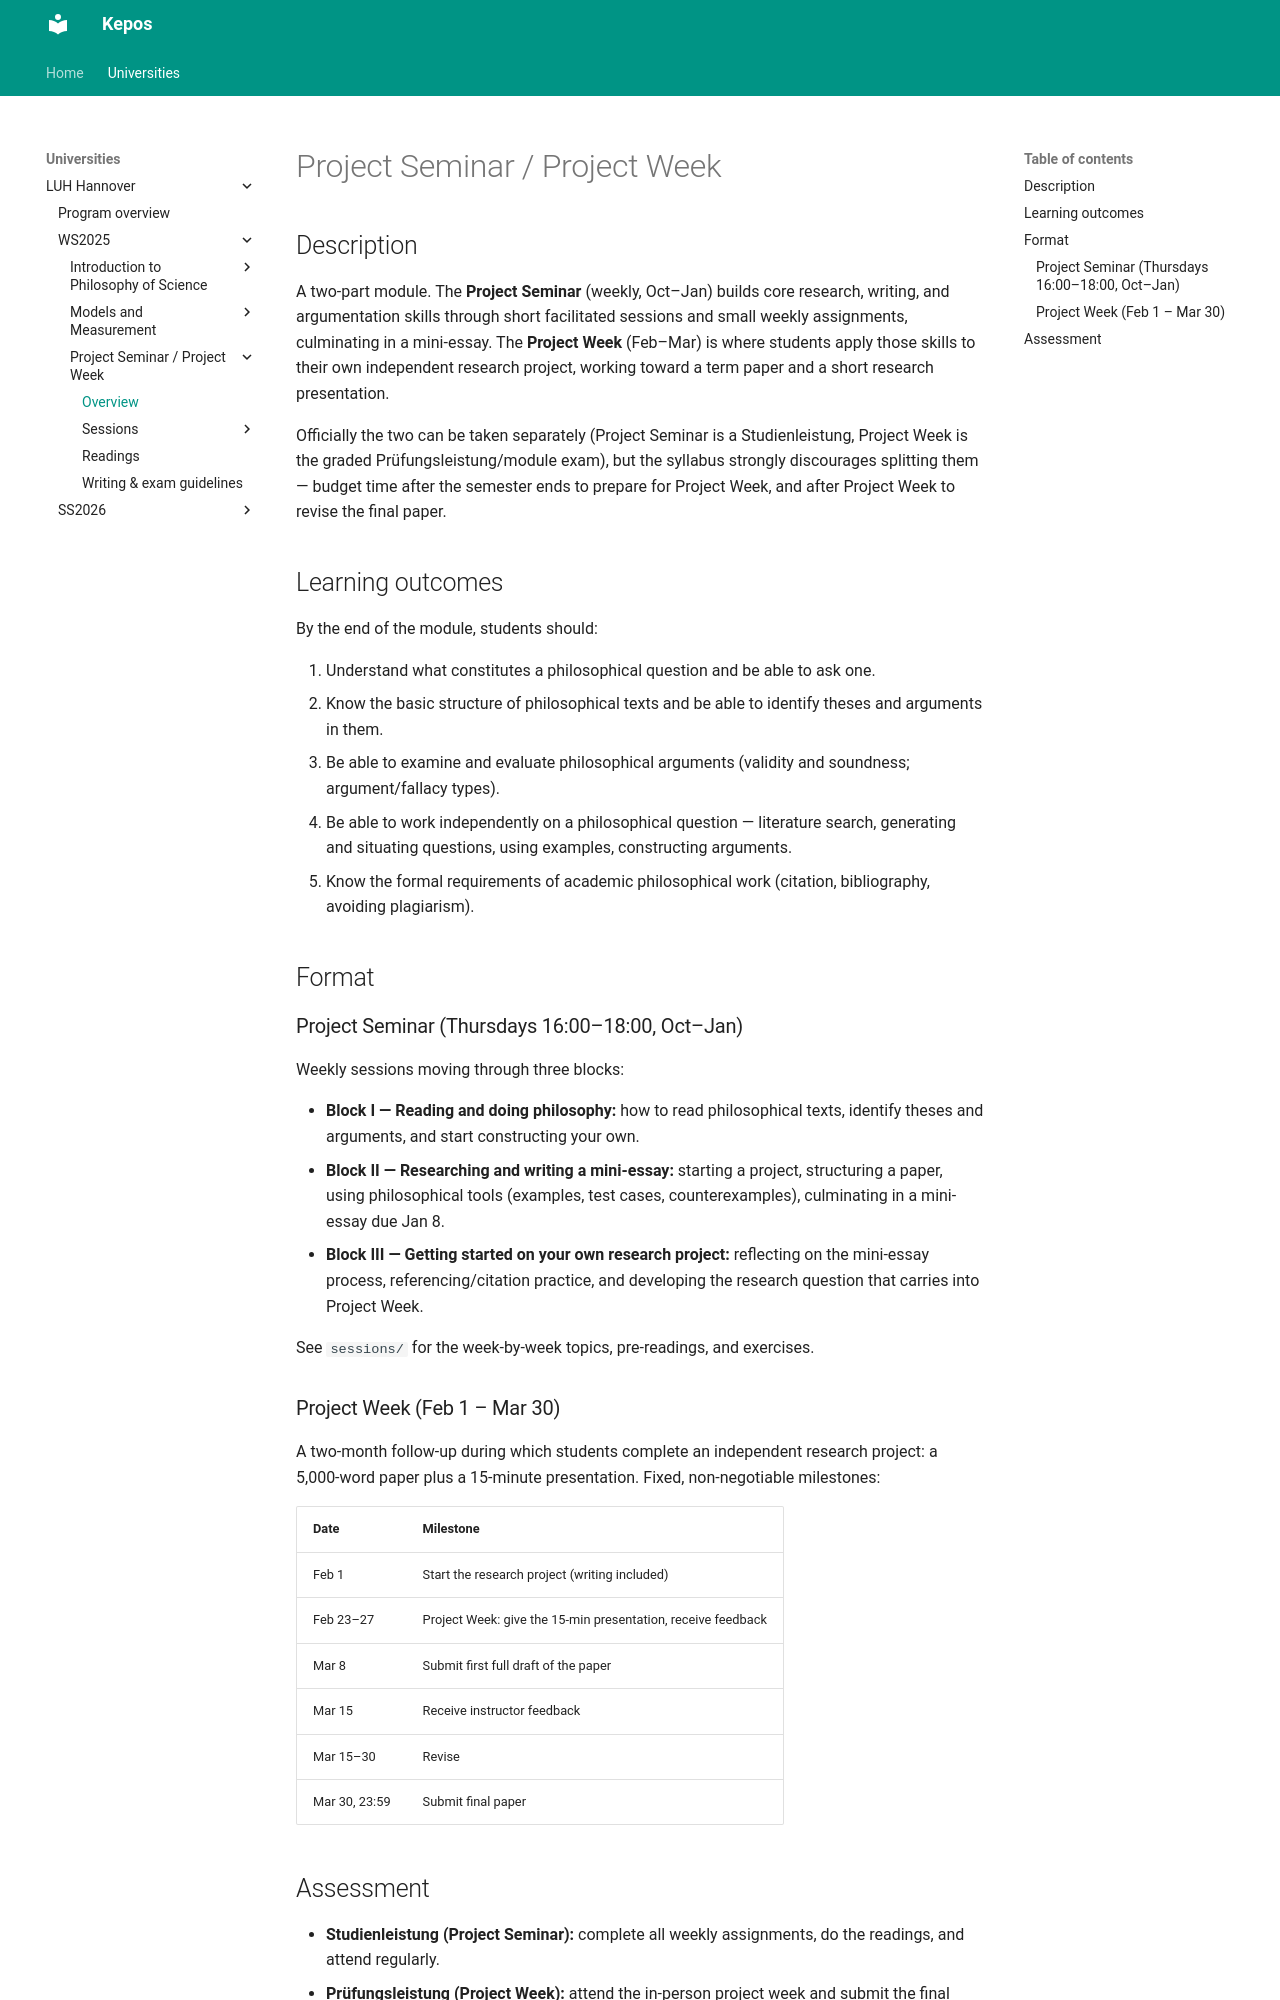

repository: kepos-hub/kepos-hub.github.io · page: universities/luh-hannover/semesters/ws2025/courses/project-week/overview/index.html · generator: mkdocs

---
title: "Project Seminar / Project Week"
field: "Philosophy of Science"
module: "Project Seminar (SL) + Project Week (PL)"
ects: 0
semester: "WS2025"
instructor: "Prof. Dr. Uljana Feest"
---

# Project Seminar / Project Week

## Description

A two-part module. The **Project Seminar** (weekly, Oct–Jan) builds core
research, writing, and argumentation skills through short facilitated
sessions and small weekly assignments, culminating in a mini-essay. The
**Project Week** (Feb–Mar) is where students apply those skills to their
own independent research project, working toward a term paper and a short
research presentation.

Officially the two can be taken separately (Project Seminar is a
Studienleistung, Project Week is the graded Prüfungsleistung/module exam),
but the syllabus strongly discourages splitting them — budget time after
the semester ends to prepare for Project Week, and after Project Week to
revise the final paper.

## Learning outcomes

By the end of the module, students should:

1. Understand what constitutes a philosophical question and be able to ask
   one.
2. Know the basic structure of philosophical texts and be able to identify
   theses and arguments in them.
3. Be able to examine and evaluate philosophical arguments (validity and
   soundness; argument/fallacy types).
4. Be able to work independently on a philosophical question — literature
   search, generating and situating questions, using examples, constructing
   arguments.
5. Know the formal requirements of academic philosophical work (citation,
   bibliography, avoiding plagiarism).

## Format

### Project Seminar (Thursdays 16:00–18:00, Oct–Jan)

Weekly sessions moving through three blocks:

- **Block I — Reading and doing philosophy:** how to read philosophical
  texts, identify theses and arguments, and start constructing your own.
- **Block II — Researching and writing a mini-essay:** starting a project,
  structuring a paper, using philosophical tools (examples, test cases,
  counterexamples), culminating in a mini-essay due Jan 8.
- **Block III — Getting started on your own research project:** reflecting
  on the mini-essay process, referencing/citation practice, and developing
  the research question that carries into Project Week.

See `sessions/` for the week-by-week topics, pre-readings, and exercises.

### Project Week (Feb 1 – Mar 30)

A two-month follow-up during which students complete an independent
research project: a 5,000-word paper plus a 15-minute presentation. Fixed,
non-negotiable milestones:

| Date | Milestone |
| --- | --- |
| Feb 1 | Start the research project (writing included) |
| Feb 23–27 | Project Week: give the 15-min presentation, receive feedback |
| Mar 8 | Submit first full draft of the paper |
| Mar 15 | Receive instructor feedback |
| Mar 15–30 | Revise |
| Mar 30, 23:59 | Submit final paper |
